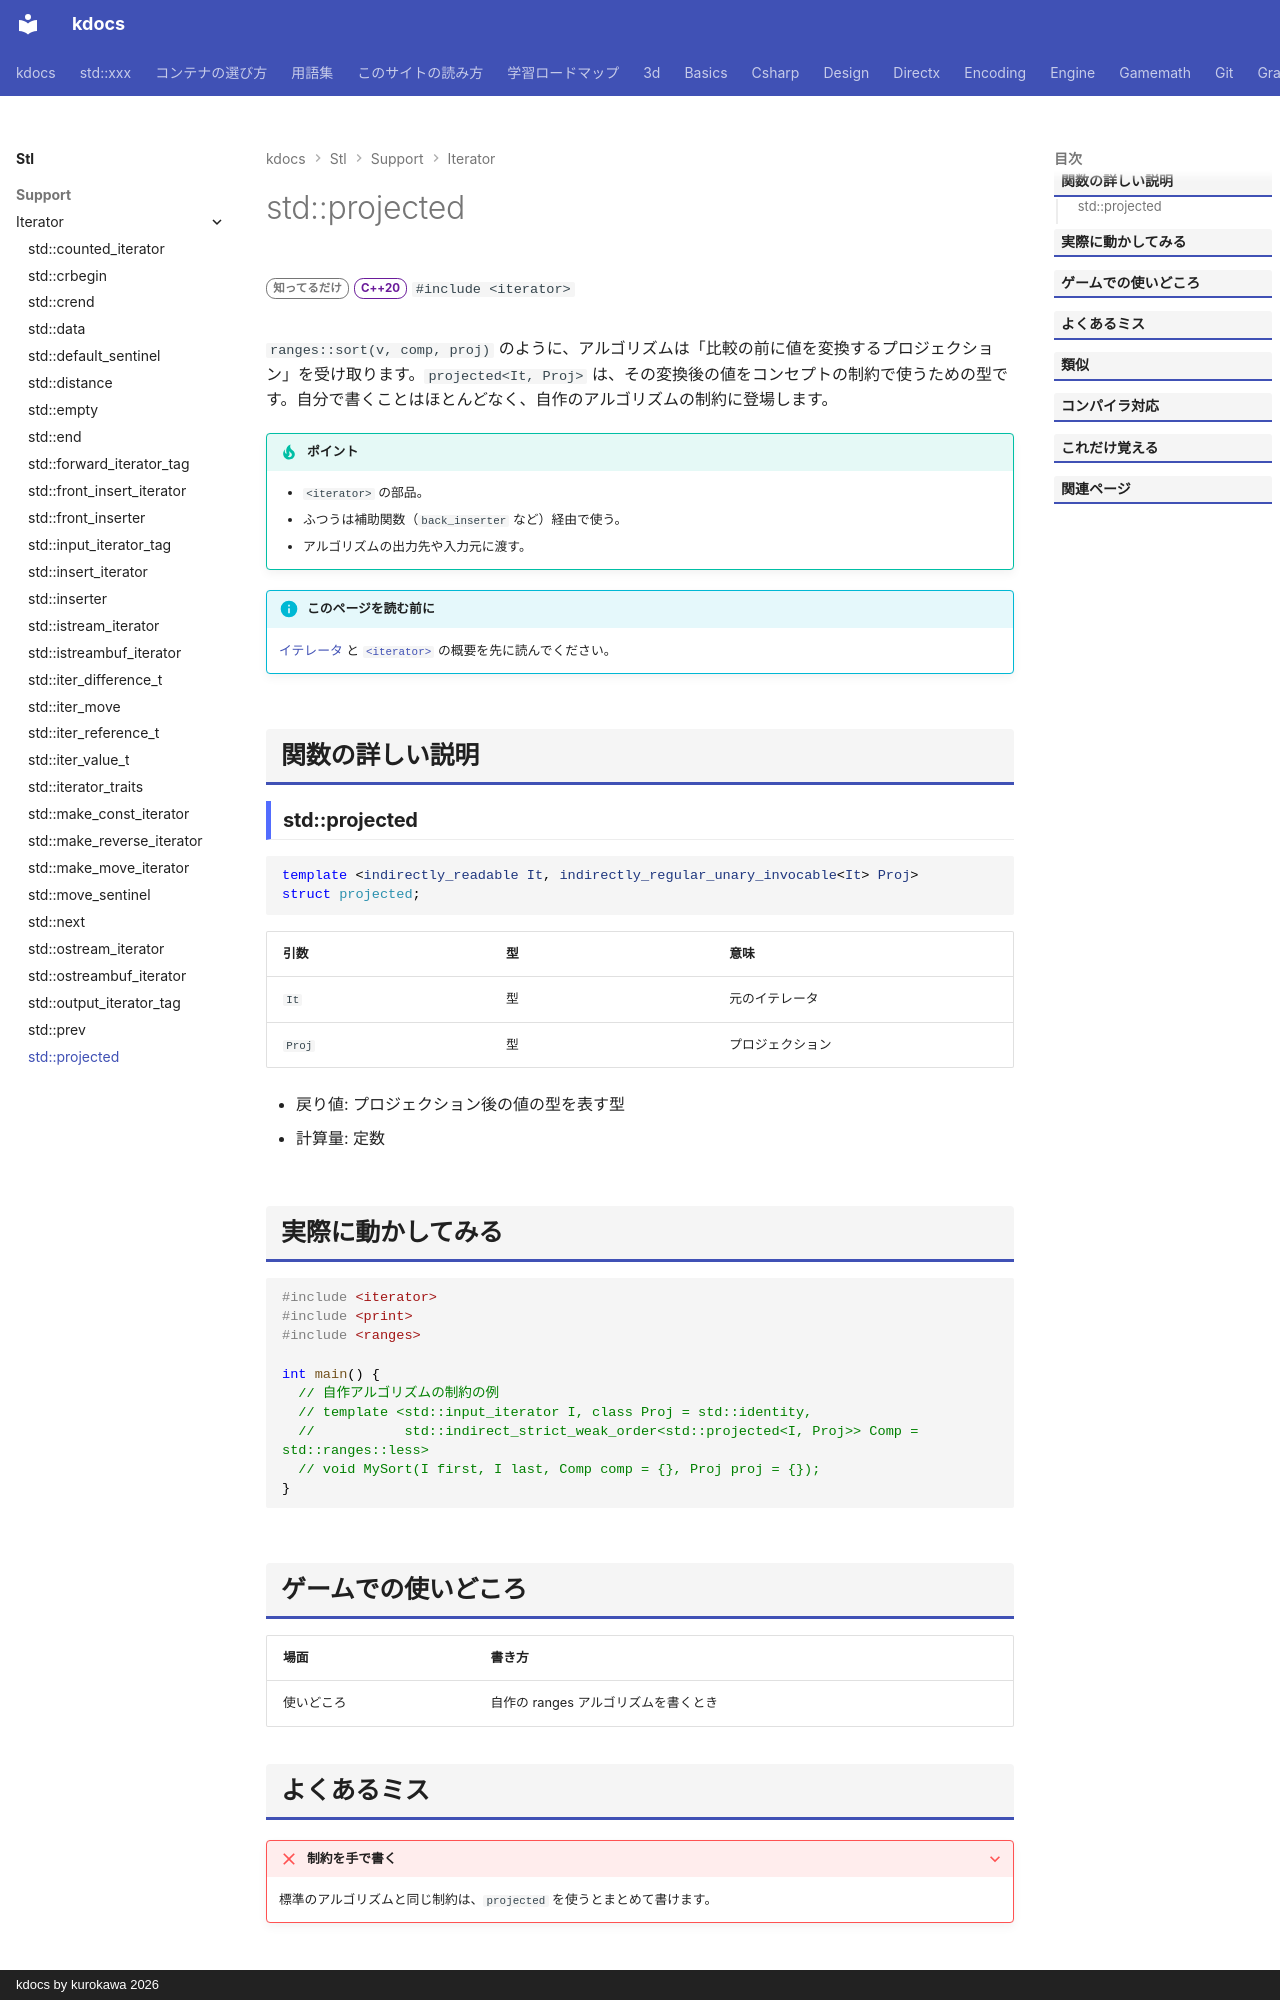

repository: qwzxdf/kdocs · page: stl/support/iterator/projected/index.html · generator: mkdocs · copyright: kdocs by kurokawa 2026

---
title: std::projected
summary: "プロジェクション（変換）を通した値を、アルゴリズムに見せるための型。"
order: 900
group: イテレータの道具（<iterator>）
tags:
  - 型・言語サポート
---

# std::projected

<div class="page-badges" markdown>
<span class="rank rank-rare">知ってるだけ</span>
<span class="ver ver-20">C++20</span>
`#include <iterator>`
</div>

`ranges::sort(v, comp, proj)` のように、アルゴリズムは「比較の前に値を変換するプロジェクション」を受け取ります。`projected<It, Proj>` は、その変換後の値をコンセプトの制約で使うための型です。自分で書くことはほとんどなく、自作のアルゴリズムの制約に登場します。

!!! tip "ポイント"
    - `<iterator>` の部品。
    - ふつうは補助関数（`back_inserter` など）経由で使う。
    - アルゴリズムの出力先や入力元に渡す。

!!! info "このページを読む前に"
    [イテレータ](../../../basics/iterator.md) と [`<iterator>`](../iterator.md) の概要を先に読んでください。

## 関数の詳しい説明

### std::projected {#projected}

```cpp
template <indirectly_readable It, indirectly_regular_unary_invocable<It> Proj>
struct projected;
```

| 引数 | 型 | 意味 |
| --- | --- | --- |
| `It` | 型 | 元のイテレータ |
| `Proj` | 型 | プロジェクション |

- 戻り値: プロジェクション後の値の型を表す型
- 計算量: 定数


## 実際に動かしてみる

```cpp
#include <iterator>
#include <print>
#include <ranges>

int main() {
  // 自作アルゴリズムの制約の例
  // template <std::input_iterator I, class Proj = std::identity,
  //           std::indirect_strict_weak_order<std::projected<I, Proj>> Comp = std::ranges::less>
  // void MySort(I first, I last, Comp comp = {}, Proj proj = {});
}
```
